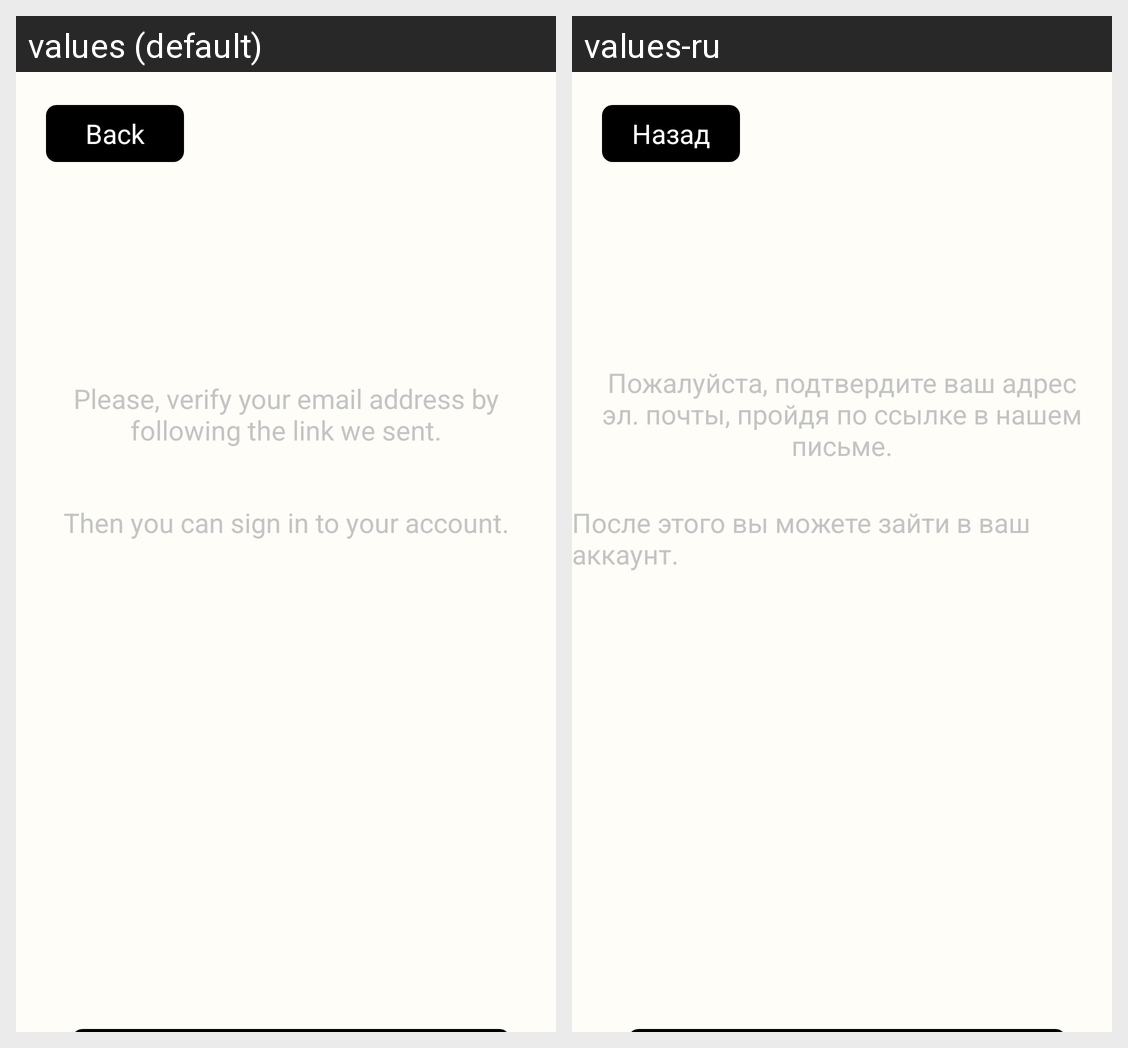

Strings drawn on this Android screen and how each of the app's shown locales translates them:
Android screen res/layout/fragment_verify_email.xml rendered under 2 locales, left to right: values (default), values-ru. Device: Nexus 5 (rendered at 1080×1920; each locale shown at half size, 540×960, under a caption strip naming it); theme MainTheme.
Strings drawn on this screen, with the default value and each locale's value (text and hints the layout hard-codes, and strings that could not be matched under every locale, appear in the picture but are not listed):

back
  values: Back
  values-ru: Назад

verify_email
  values: Please, verify your email address by following the link we sent.
  values-ru: Пожалуйста, подтвердите ваш адрес эл. почты, пройдя по ссылке в нашем письме.

can_sign_in
  values: Then you can sign in to your account.
  values-ru: После этого вы можете зайти в ваш аккаунт.
